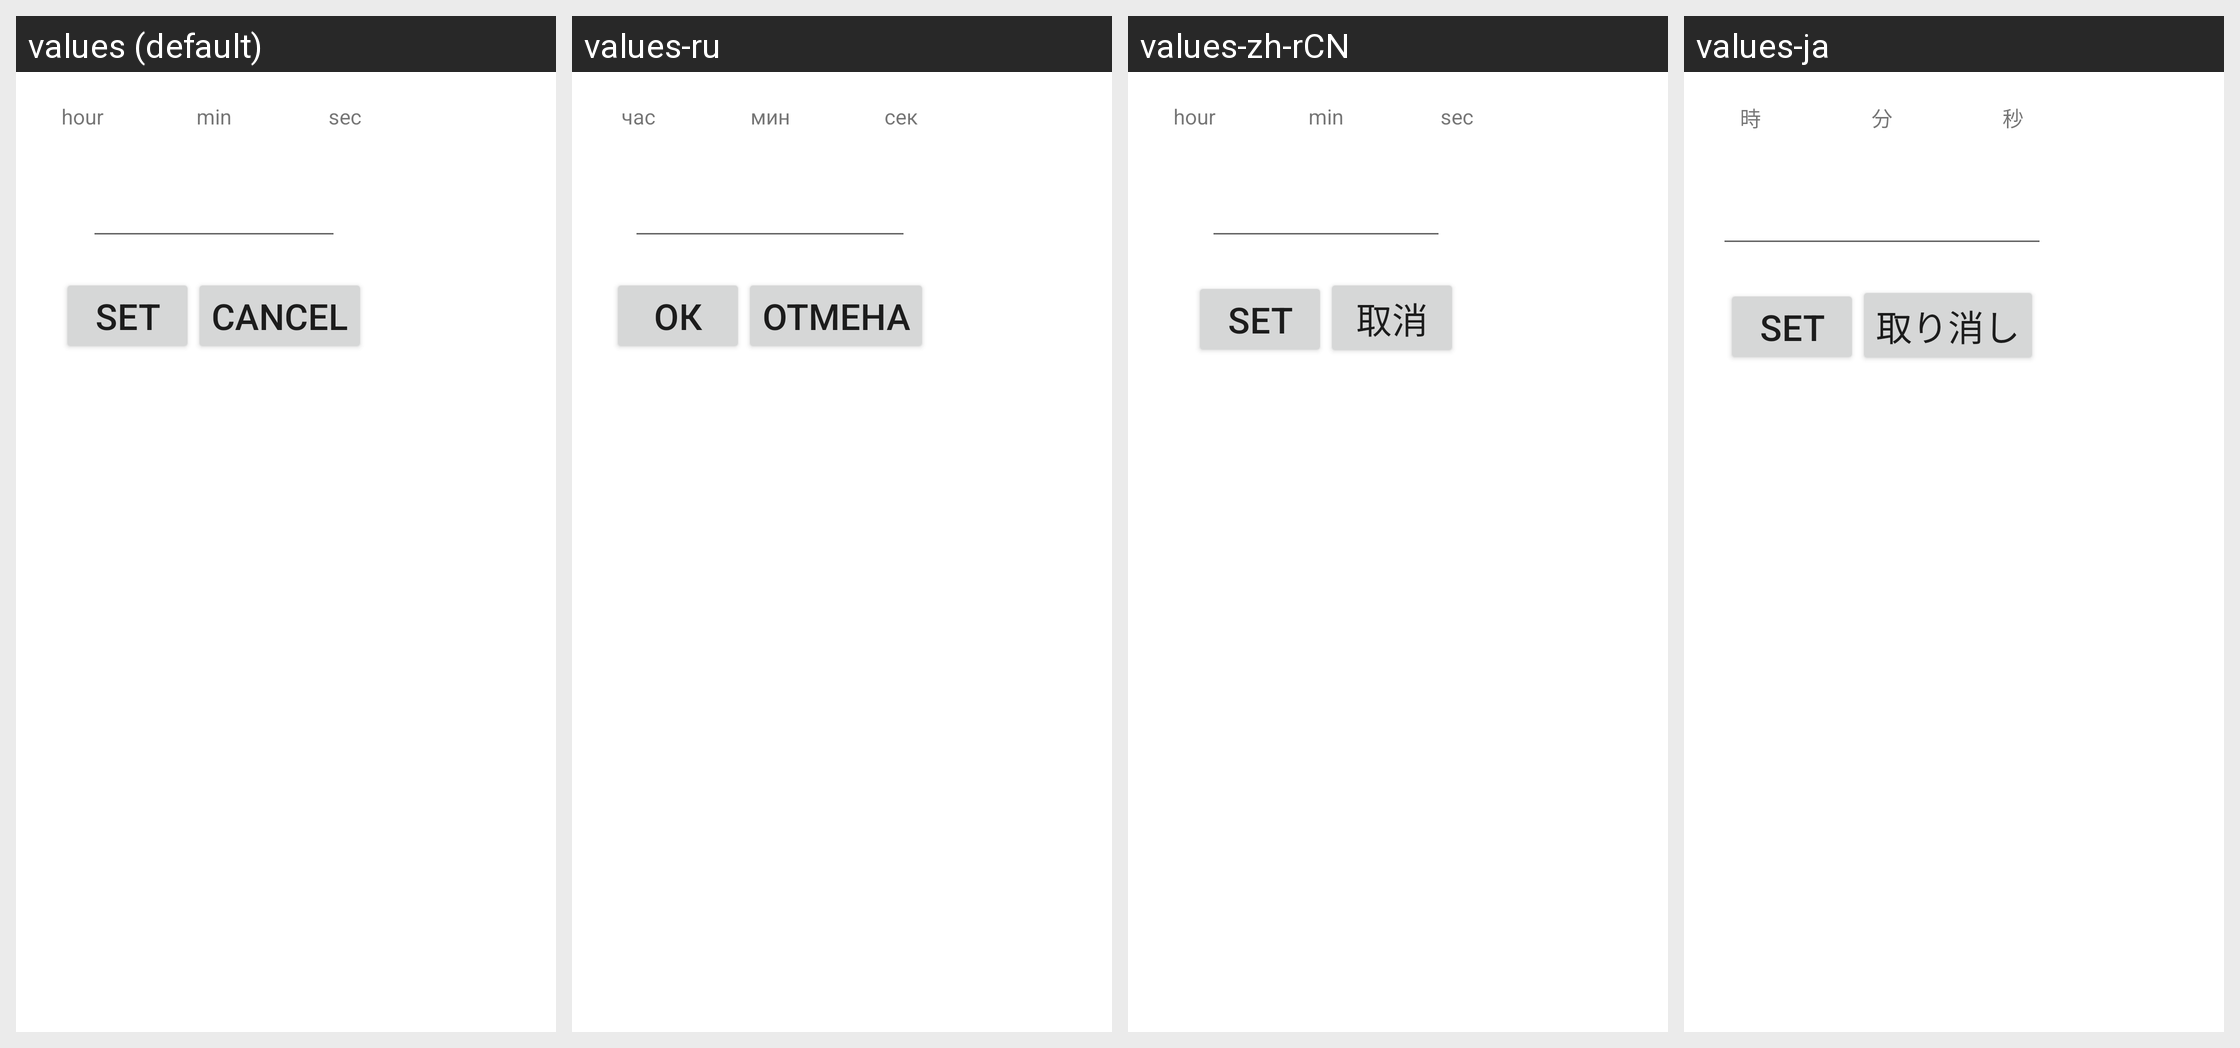

Translations of the strings shown on this Android screen, per locale in the grid:
Android screen res/layout/picktime.xml rendered under 4 locales, left to right: values (default), values-ru, values-zh-rCN, values-ja. Device: Nexus 5 (rendered at 1080×1920; each locale shown at half size, 540×960, under a caption strip naming it); theme Theme.MaterialComponents.DayNight.NoActionBar.
Other locales in the repository, not shown: values-cs, values-da, values-de, values-es, values-fr, values-it, values-ko, values-no, values-pl, values-zh-rTW.
Strings drawn on this screen, with the default value and each locale's value (text and hints the layout hard-codes, and strings that could not be matched under every locale, appear in the picture but are not listed):

hour
  values: hour
  values-ru: час
  values-zh-rCN: hour
  values-ja: 時

min
  values: min
  values-ru: мин
  values-zh-rCN: min
  values-ja: 分

sec
  values: sec
  values-ru: сек
  values-zh-rCN: sec
  values-ja: 秒

alarm_name
  values: alarm name
  values-ru: введите имя
  values-zh-rCN: input name
  values-ja: 入力された名前

set
  values: Set
  values-ru: ок
  values-zh-rCN: Set
  values-ja: Set

cancel
  values: Cancel
  values-ru: отмена
  values-zh-rCN: 取消
  values-ja: 取り消し
